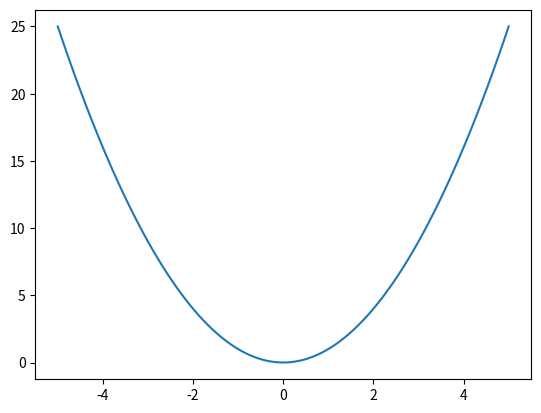
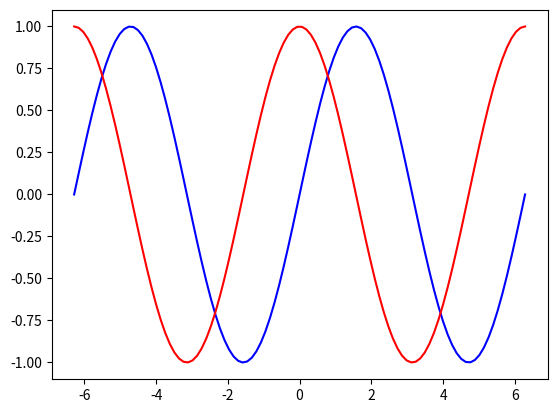
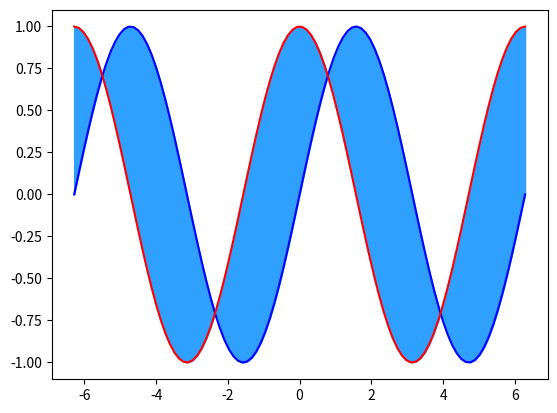

These figures' Python source, in order:
#!/usr/bin/python
# -*- coding: UTF-8 -*-


print("--- Python学習講座 ---")
print("--- Python応用編 ---")
print("--- matplotlib 関数のグラフ ---")


print("--- 関数のグラフ ---")


"""
前回解説した折れ線グラフの離散的な点を十分多くすると
関数のグラフを描画することができます。
（ですので、この記事はどちらかというとNumpyの説明になりますが）
通常、点の数を連続的に見えるほど多くするには
numpyのlinspaceやarangeを使用します。

以下のコードでは[-5, 5]区間の2次関数のグラフを描画しています。
プロットする点の数は100を指定しています。
"""

import numpy as np
import matplotlib.pyplot as plt

# 対象データ
x = np.linspace(-5, 5, 100)
y = x ** 2

# figureを生成する
fig = plt.figure()

# axをfigureに設定する
ax = fig.add_subplot(1, 1, 1)

# axesにplot
ax.plot(x, y)

# 表示
plt.show()

"""
十分滑らかに描画されていることが確認できます。

Numpy組み込みのユニバーサル関数を使用すると
大抵の初等関数を使用することが可能です。


例えば、[-2π, 2π]区間のsin、cosの三角関数のグラフを描画する場合、
以下のように記述します。
"""

import numpy as np
import matplotlib.pyplot as plt

# 対象データ
x = np.linspace(-np.pi * 2, np.pi * 2, 100)
y1 = np.sin(x)
y2 = np.cos(x)

# figureを生成する
fig = plt.figure()

# axをfigureに設定する
ax = fig.add_subplot(1, 1, 1)

# axesにplot
ax.plot(x, y1, c='blue')
ax.plot(x, y2, c='red')

# 表示
plt.show()


print("--- グラフを塗りつぶす ---")


"""
また、fill_betweenを利用すると
第3引数で指定した高さのグラフに囲まれた領域が塗りつぶされます。
先程のplot部分の後ろに以下を追記してみます。
"""

import numpy as np
import matplotlib.pyplot as plt

# 対象データ
x = np.linspace(-np.pi * 2, np.pi * 2, 100)
y1 = np.sin(x)
y2 = np.cos(x)

# figureを生成する
fig = plt.figure()

# axをfigureに設定する
ax = fig.add_subplot(1, 1, 1)

# axesにplot
ax.plot(x, y1, c='blue')
ax.plot(x, y2, c='red')
ax.fill_between(x, y1, y2, color='#30a0ff')

# 表示
plt.show()
